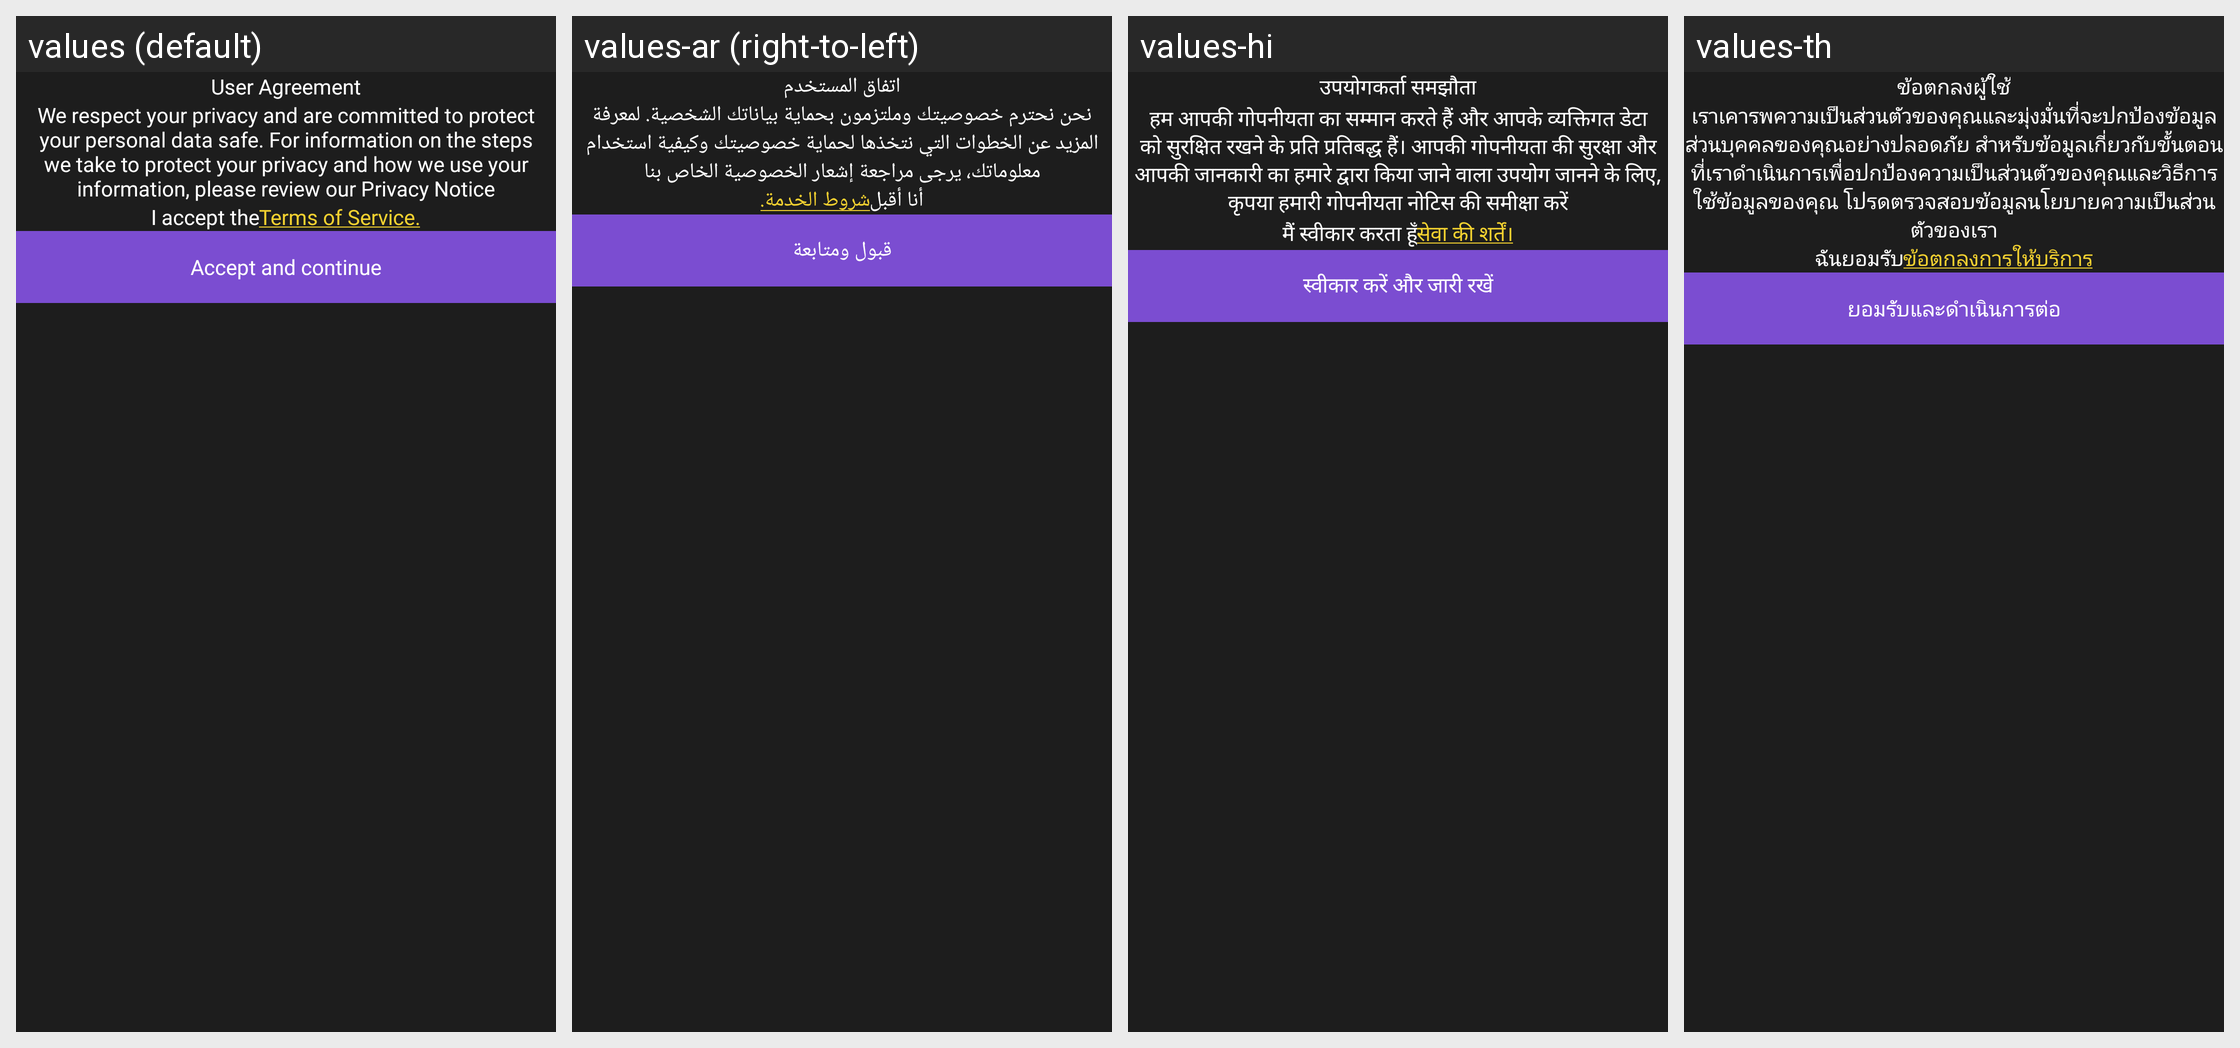

The Android screen above is rendered under several locales of the same app. Produce the string resources it draws, with the default and per-locale values.
Android screen res/layout/layout_useragreement_dialog.xml rendered under 4 locales, left to right: values (default), values-ar (right-to-left), values-hi, values-th. Device: Nexus 5 (rendered at 1080×1920; each locale shown at half size, 540×960, under a caption strip naming it); theme Theme.MaterialComponents.DayNight.NoActionBar.
Other locales in the repository, not shown: values-af, values-cs, values-de, values-el, values-es, values-fr, values-in, values-it, values-ja, values-ko, values-ms, values-nl, values-no, values-pt, values-ru, values-tr, values-vi, values-zh.
Strings drawn on this screen, with the default value and each locale's value (text and hints the layout hard-codes, and strings that could not be matched under every locale, appear in the picture but are not listed):

user_agreement_label
  values: User Agreement
  values-ar: اتفاق المستخدم
  values-hi: उपयोगकर्ता समझौता
  values-th: ข้อตกลงผู้ใช้

agreement_bod
  values: We respect your privacy and are committed to protect your personal data safe. For information on the steps we take to protect your privacy and how we use your information, please review our Privacy Notice
  values-ar: نحن نحترم خصوصيتك وملتزمون بحماية بياناتك الشخصية. لمعرفة المزيد عن الخطوات التي نتخذها لحماية خصوصيتك وكيفية استخدام معلوماتك، يرجى مراجعة إشعار الخصوصية الخاص بنا
  values-hi: हम आपकी गोपनीयता का सम्मान करते हैं और आपके व्यक्तिगत डेटा को सुरक्षित रखने के प्रति प्रतिबद्ध हैं। आपकी गोपनीयता की सुरक्षा और आपकी जानकारी का हमारे द्वारा किया जाने वाला उपयोग जानने के लिए, कृपया हमारी गोपनीयता नोटिस की समीक्षा करें
  values-th: เราเคารพความเป็นส่วนตัวของคุณและมุ่งมั่นที่จะปกป้องข้อมูลส่วนบุคคลของคุณอย่างปลอดภัย สำหรับข้อมูลเกี่ยวกับขั้นตอนที่เราดำเนินการเพื่อปกป้องความเป็นส่วนตัวของคุณและวิธีการใช้ข้อมูลของคุณ โปรดตรวจสอบข้อมูลนโยบายความเป็นส่วนตัวของเรา

agreement_statement
  values: I accept the
  values-ar: أنا أقبل
  values-hi: मैं स्वीकार करता हूँ
  values-th: ฉันยอมรับ

terms_of_service
  values: Terms of Service.
  values-ar: شروط الخدمة.
  values-hi: सेवा की शर्तें।
  values-th: ข้อตกลงการให้บริการ

accept_agreement_label
  values: Accept and continue
  values-ar: قبول ومتابعة
  values-hi: स्वीकार करें और जारी रखें
  values-th: ยอมรับและดำเนินการต่อ
